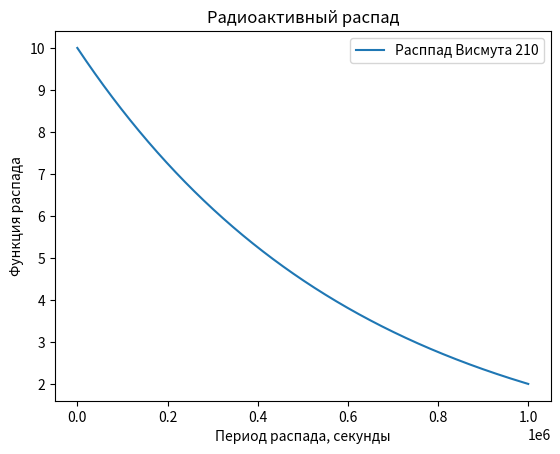

Reproduce this figure in Python.
import numpy as np
from scipy.integrate import odeint
import matplotlib.pyplot as plt

t = np.arange(0, 10**6, 100)

def radio_function(m, t):
    dmdt = - k * m
    return dmdt

m_0 = 10
k = 1.61 * 10**(-6)

m_t = odeint(radio_function, m_0, t)

plt.plot(t, m_t[:,0], label="Расппад Висмута 210")
plt.xlabel("Период распада, секунды")
plt.ylabel("Функция распада")
plt.title("Радиоактивный распад")
plt.legend()

plt.savefig("lec_1.png")
